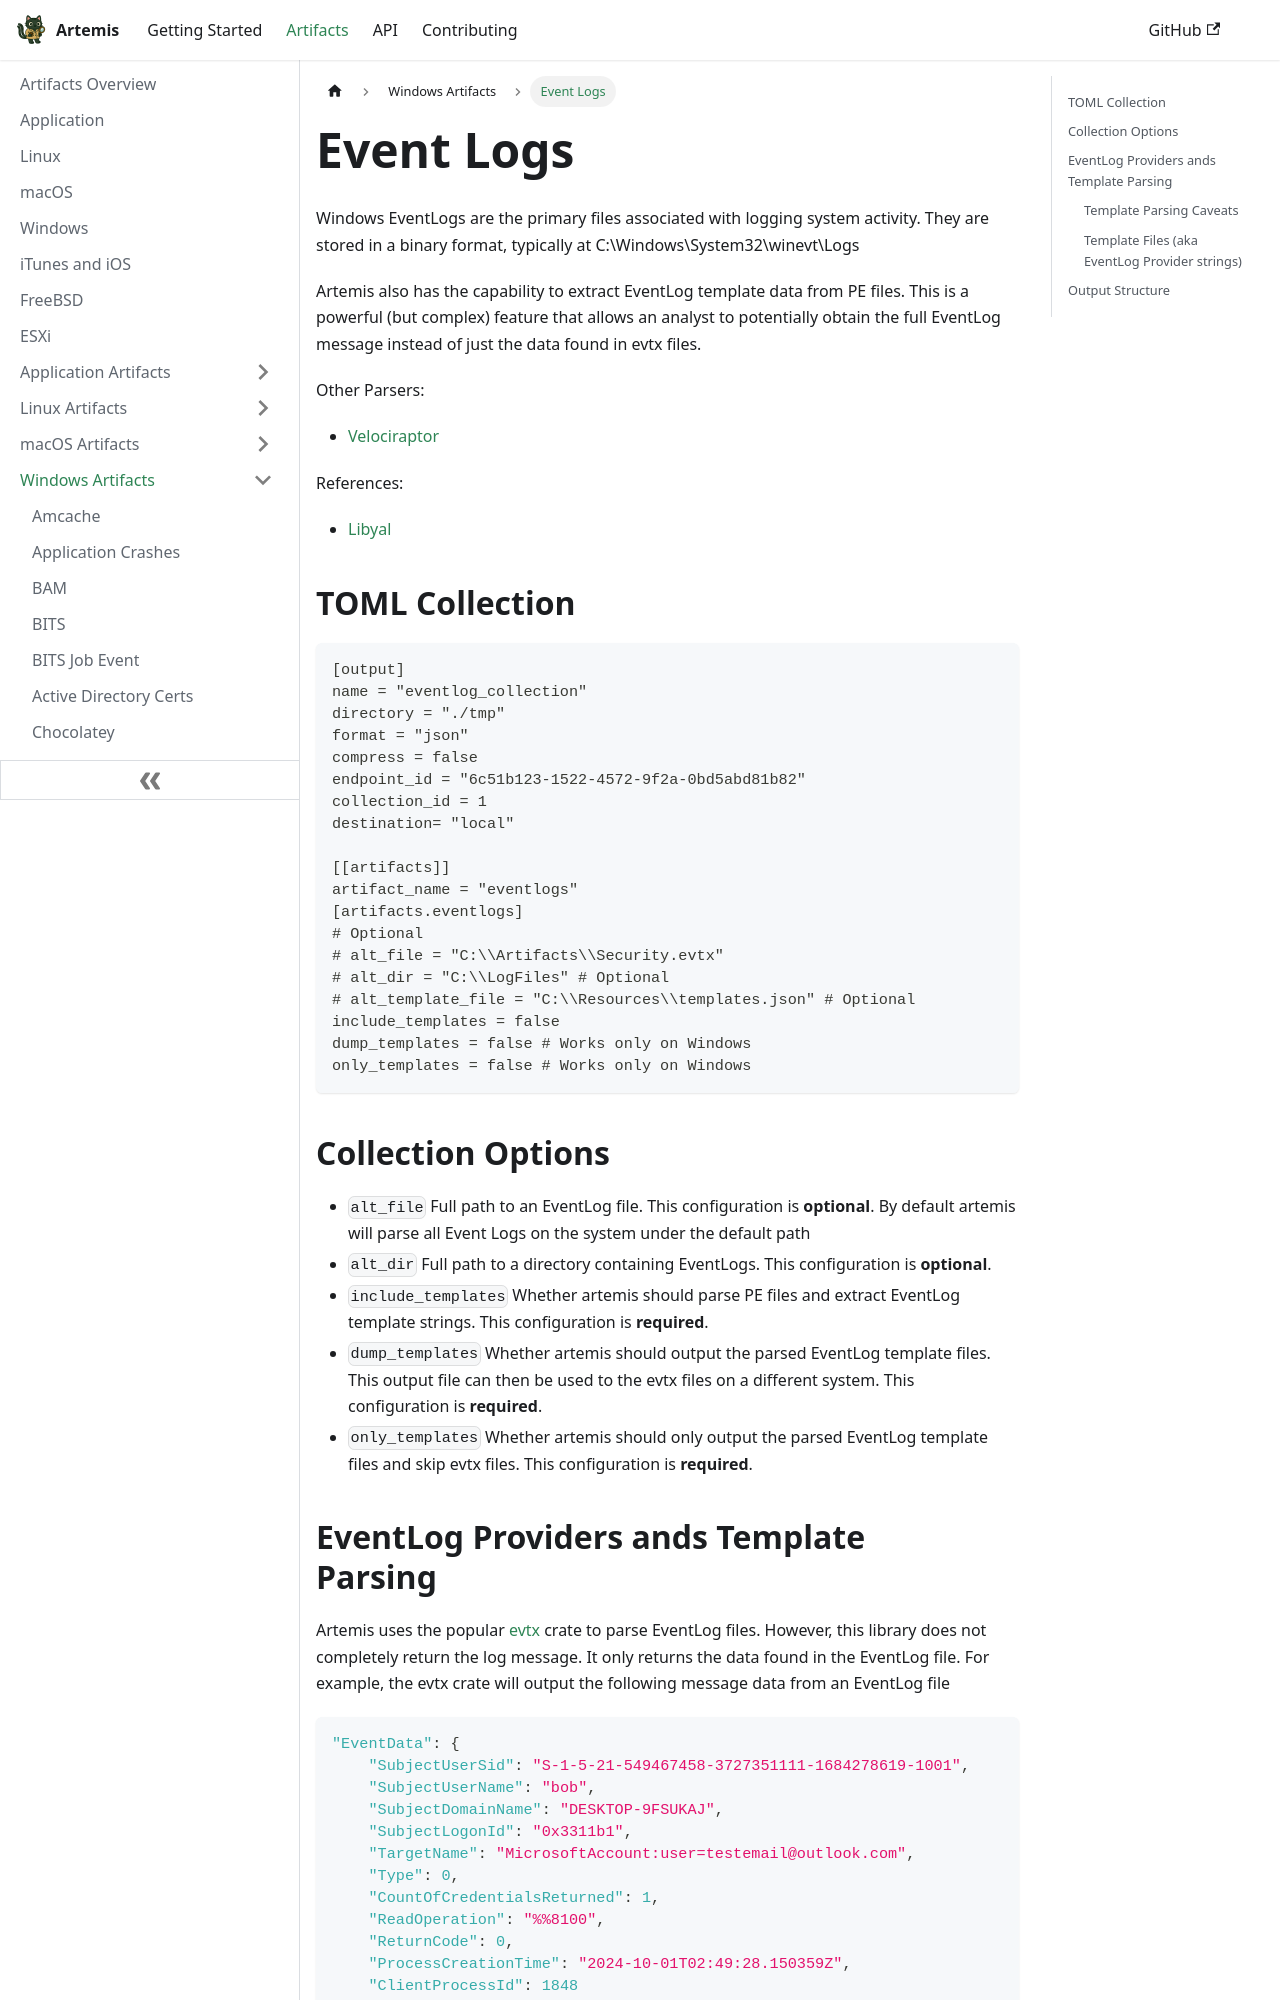

repository: puffyCid/artemis-api · page: docs/Artifacts/Windows Artfacts/eventlogs.html · generator: docusaurus

---
description: Primary source of logs on Windows
keywords:
  - windows
  - logs
  - binary
---

# Event Logs

Windows EventLogs are the primary files associated with logging system
activity. They are stored in a binary format, typically at
C:\Windows\System32\winevt\Logs

Artemis also has the capability to extract EventLog template data from PE files.
This is a powerful (but complex) feature that allows an analyst to potentially
obtain the full EventLog message instead of just the data found in evtx files.

Other Parsers:

- [Velociraptor](https://docs.velociraptor.app/artifact_references/pages/windows.eventlogs.evtx/)

References:

- [Libyal](https://github.com/libyal/libevtx/blob/main/documentation/Windows%20XML%20Event%20Log%20(EVTX).asciidoc)

## TOML Collection

```toml
[output]
name = "eventlog_collection"
directory = "./tmp"
format = "json"
compress = false
endpoint_id = "6c51b123-1522-4572-9f2a-0bd5abd81b82"
collection_id = 1
destination= "local"

[[artifacts]]
artifact_name = "eventlogs"
[artifacts.eventlogs]
# Optional
# alt_file = "C:\\Artifacts\\Security.evtx"
# alt_dir = "C:\\LogFiles" # Optional
# alt_template_file = "C:\\Resources\\templates.json" # Optional 
include_templates = false
dump_templates = false # Works only on Windows
only_templates = false # Works only on Windows
```

## Collection Options

- `alt_file` Full path to an EventLog file. This configuration is **optional**.
  By default artemis will parse all Event Logs on the system under the default
  path
- `alt_dir` Full path to a directory containing EventLogs. This configuration is
  **optional**.
- `include_templates` Whether artemis should parse PE files and extract EventLog
  template strings. This configuration is **required**.
- `dump_templates` Whether artemis should output the parsed EventLog template
  files. This output file can then be used to the evtx files on a different
  system. This configuration is **required**.
- `only_templates` Whether artemis should only output the parsed EventLog
  template files and skip evtx files. This configuration is **required**.
